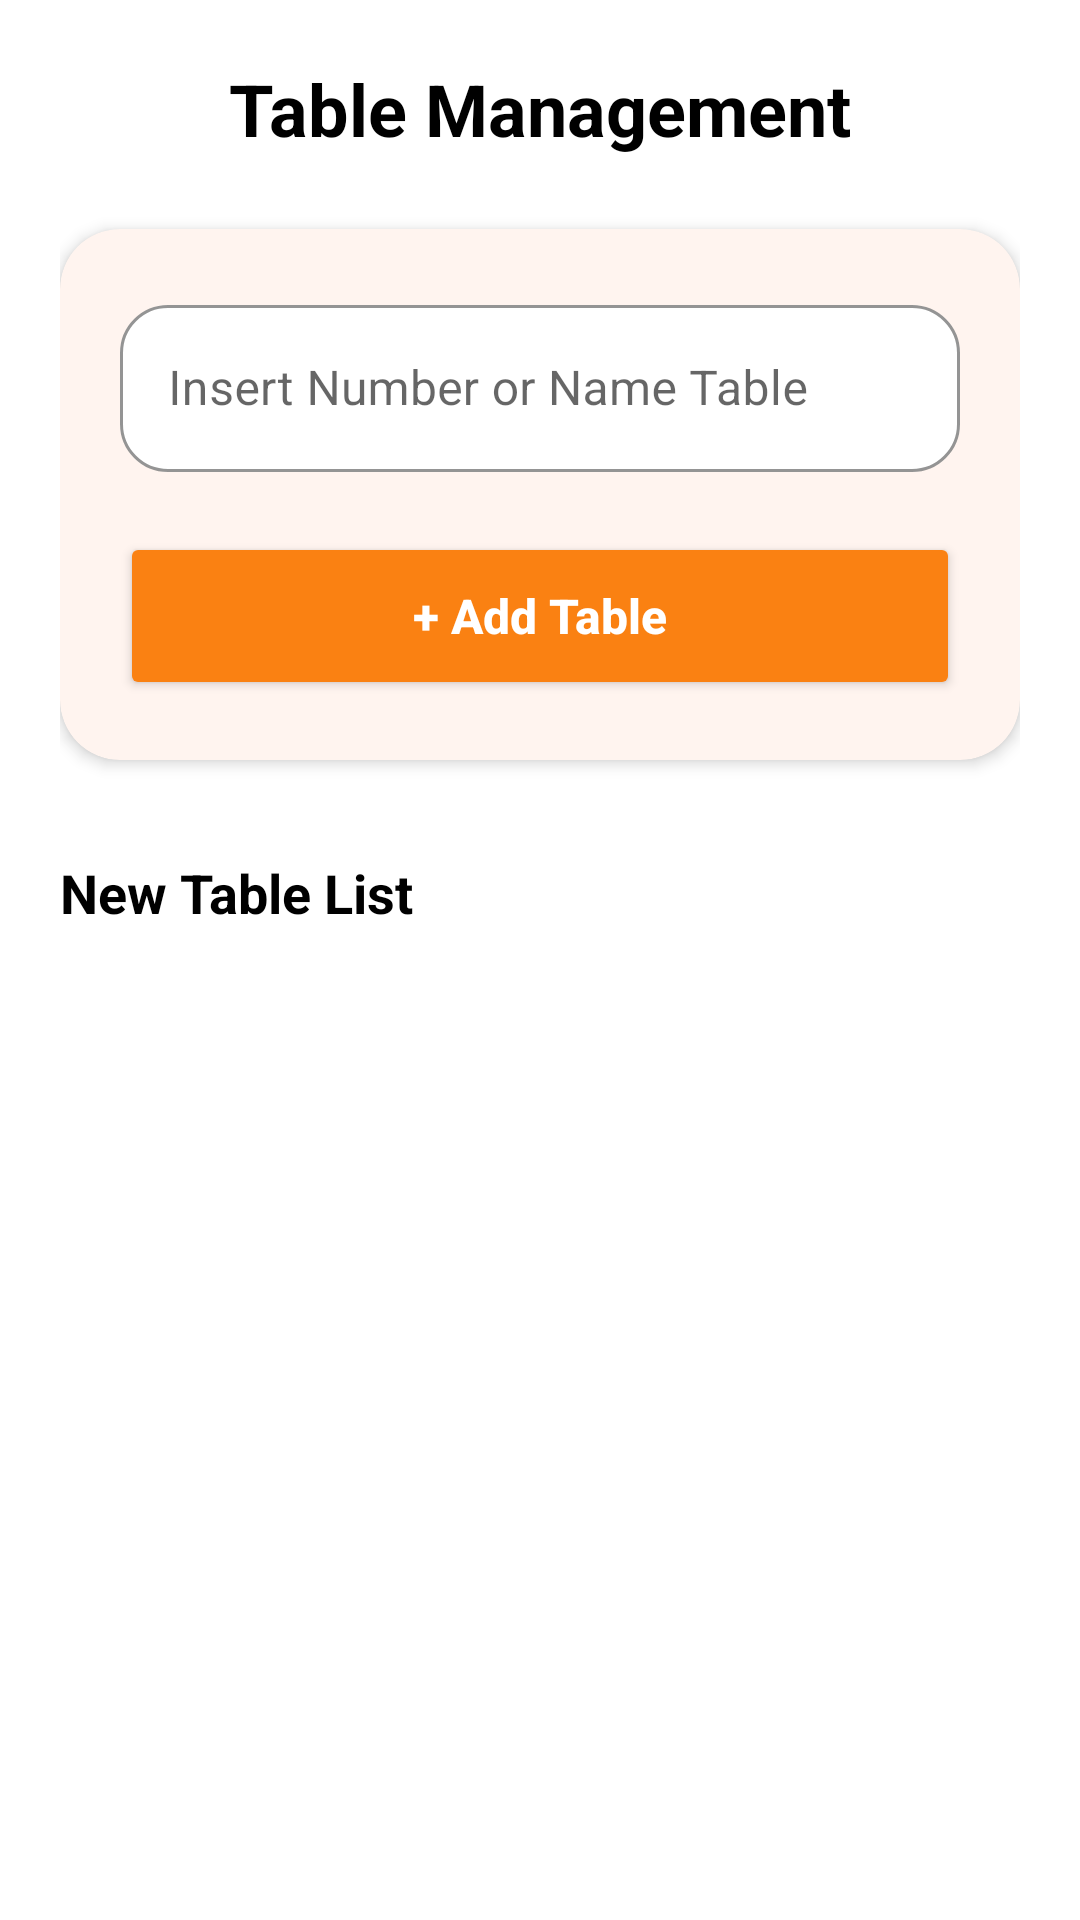

Here is an Android app screen rendered from its layout file. Give the layout XML and the strings, colors and styles it references.
<!-- AndroidManifest.xml: application theme Theme.Laundry -->
<!-- res/layout/fragment_meja.xml -->
<?xml version="1.0" encoding="utf-8"?>
<FrameLayout xmlns:android="http://schemas.android.com/apk/res/android"
    xmlns:app="http://schemas.android.com/apk/res-auto"
    android:layout_width="match_parent"
    android:layout_height="match_parent"
    android:background="@color/white">

    
    <androidx.core.widget.NestedScrollView
        android:layout_width="match_parent"
        android:layout_height="match_parent"
        android:clipToPadding="false"
        android:paddingBottom="120dp"> 

        <LinearLayout
            android:layout_width="match_parent"
            android:layout_height="wrap_content"
            android:orientation="vertical"
            android:padding="20dp">

            <TextView
                android:id="@+id/tvTitle"
                android:layout_width="wrap_content"
                android:layout_height="wrap_content"
                android:layout_gravity="center"
                android:layout_marginBottom="24dp"
                android:text="Table Management"
                android:textColor="@color/black"
                android:textSize="24sp"
                android:textStyle="bold" />

            <com.google.android.material.card.MaterialCardView
                android:layout_width="match_parent"
                android:layout_height="wrap_content"
                android:layout_marginBottom="32dp"
                app:cardBackgroundColor="@color/w"
                app:cardCornerRadius="20dp"
                app:cardElevation="3dp">

                <LinearLayout
                    android:layout_width="match_parent"
                    android:layout_height="wrap_content"
                    android:orientation="vertical"
                    android:padding="20dp">

                    <com.google.android.material.textfield.TextInputLayout
                        style="@style/Widget.MaterialComponents.TextInputLayout.OutlinedBox"
                        android:layout_width="match_parent"
                        android:layout_height="wrap_content"
                        android:hint="Insert Number or Name Table"
                        app:boxBackgroundColor="@color/white"
                        app:boxCornerRadiusBottomEnd="16dp"
                        app:boxCornerRadiusBottomStart="16dp"
                        app:boxCornerRadiusTopEnd="16dp"
                        app:boxCornerRadiusTopStart="16dp"
                        app:boxStrokeColor="@color/orange_nav"
                        app:hintTextColor="@color/orange_nav">

                        <com.google.android.material.textfield.TextInputEditText
                            android:id="@+id/etTableNumber"
                            android:layout_width="match_parent"
                            android:layout_height="wrap_content"
                            android:inputType="text" />
                    </com.google.android.material.textfield.TextInputLayout>

                    <Button
                        android:id="@+id/btnAddTable"
                        android:layout_width="match_parent"
                        android:layout_height="56dp"
                        android:layout_marginTop="20dp"
                        android:backgroundTint="@color/orange_nav"
                        android:text="+ Add Table"
                        android:textAllCaps="false"
                        android:textColor="@android:color/white"
                        android:textSize="16sp"
                        android:textStyle="bold"
                        app:cornerRadius="16dp" />
                </LinearLayout>
            </com.google.android.material.card.MaterialCardView>

            <TextView
                android:layout_width="wrap_content"
                android:layout_height="wrap_content"
                android:layout_marginBottom="12dp"
                android:text="New Table List"
                android:textColor="@color/black"
                android:textSize="18sp"
                android:textStyle="bold" />

            
            <androidx.recyclerview.widget.RecyclerView
                android:id="@+id/rvTableList"
                android:layout_width="match_parent"
                android:layout_height="wrap_content"
                android:nestedScrollingEnabled="false"
                app:layoutManager="androidx.recyclerview.widget.LinearLayoutManager" />

        </LinearLayout>
    </androidx.core.widget.NestedScrollView>
</FrameLayout>
<!-- resources referenced by this layout -->
<resources>
  <color name="black">#000000</color>
  <color name="orange_nav">#FA8112</color>
  <color name="w">#fff4ef</color>
  <color name="white">#ffffff</color>
  <style name="Theme.Laundry" parent="Theme.MaterialComponents.DayNight.DarkActionBar">
          
          <item name="colorPrimary">@color/button</item>
          <item name="colorPrimaryVariant">@color/button</item>
          <item name="colorOnPrimary">@color/white</item>
          
  
          <item name="colorSecondaryVariant">@color/black</item>
          <item name="colorOnSecondary">@color/text</item>
          
          <item name="android:statusBarColor">?attr/colorPrimaryVariant</item>
          
          <item name="android:windowBackground">@color/background</item>
      </style>
  <color name="button">#6200EE</color>
  <color name="text">#212121</color>
  <color name="background">#F5F5F5</color>
</resources>
